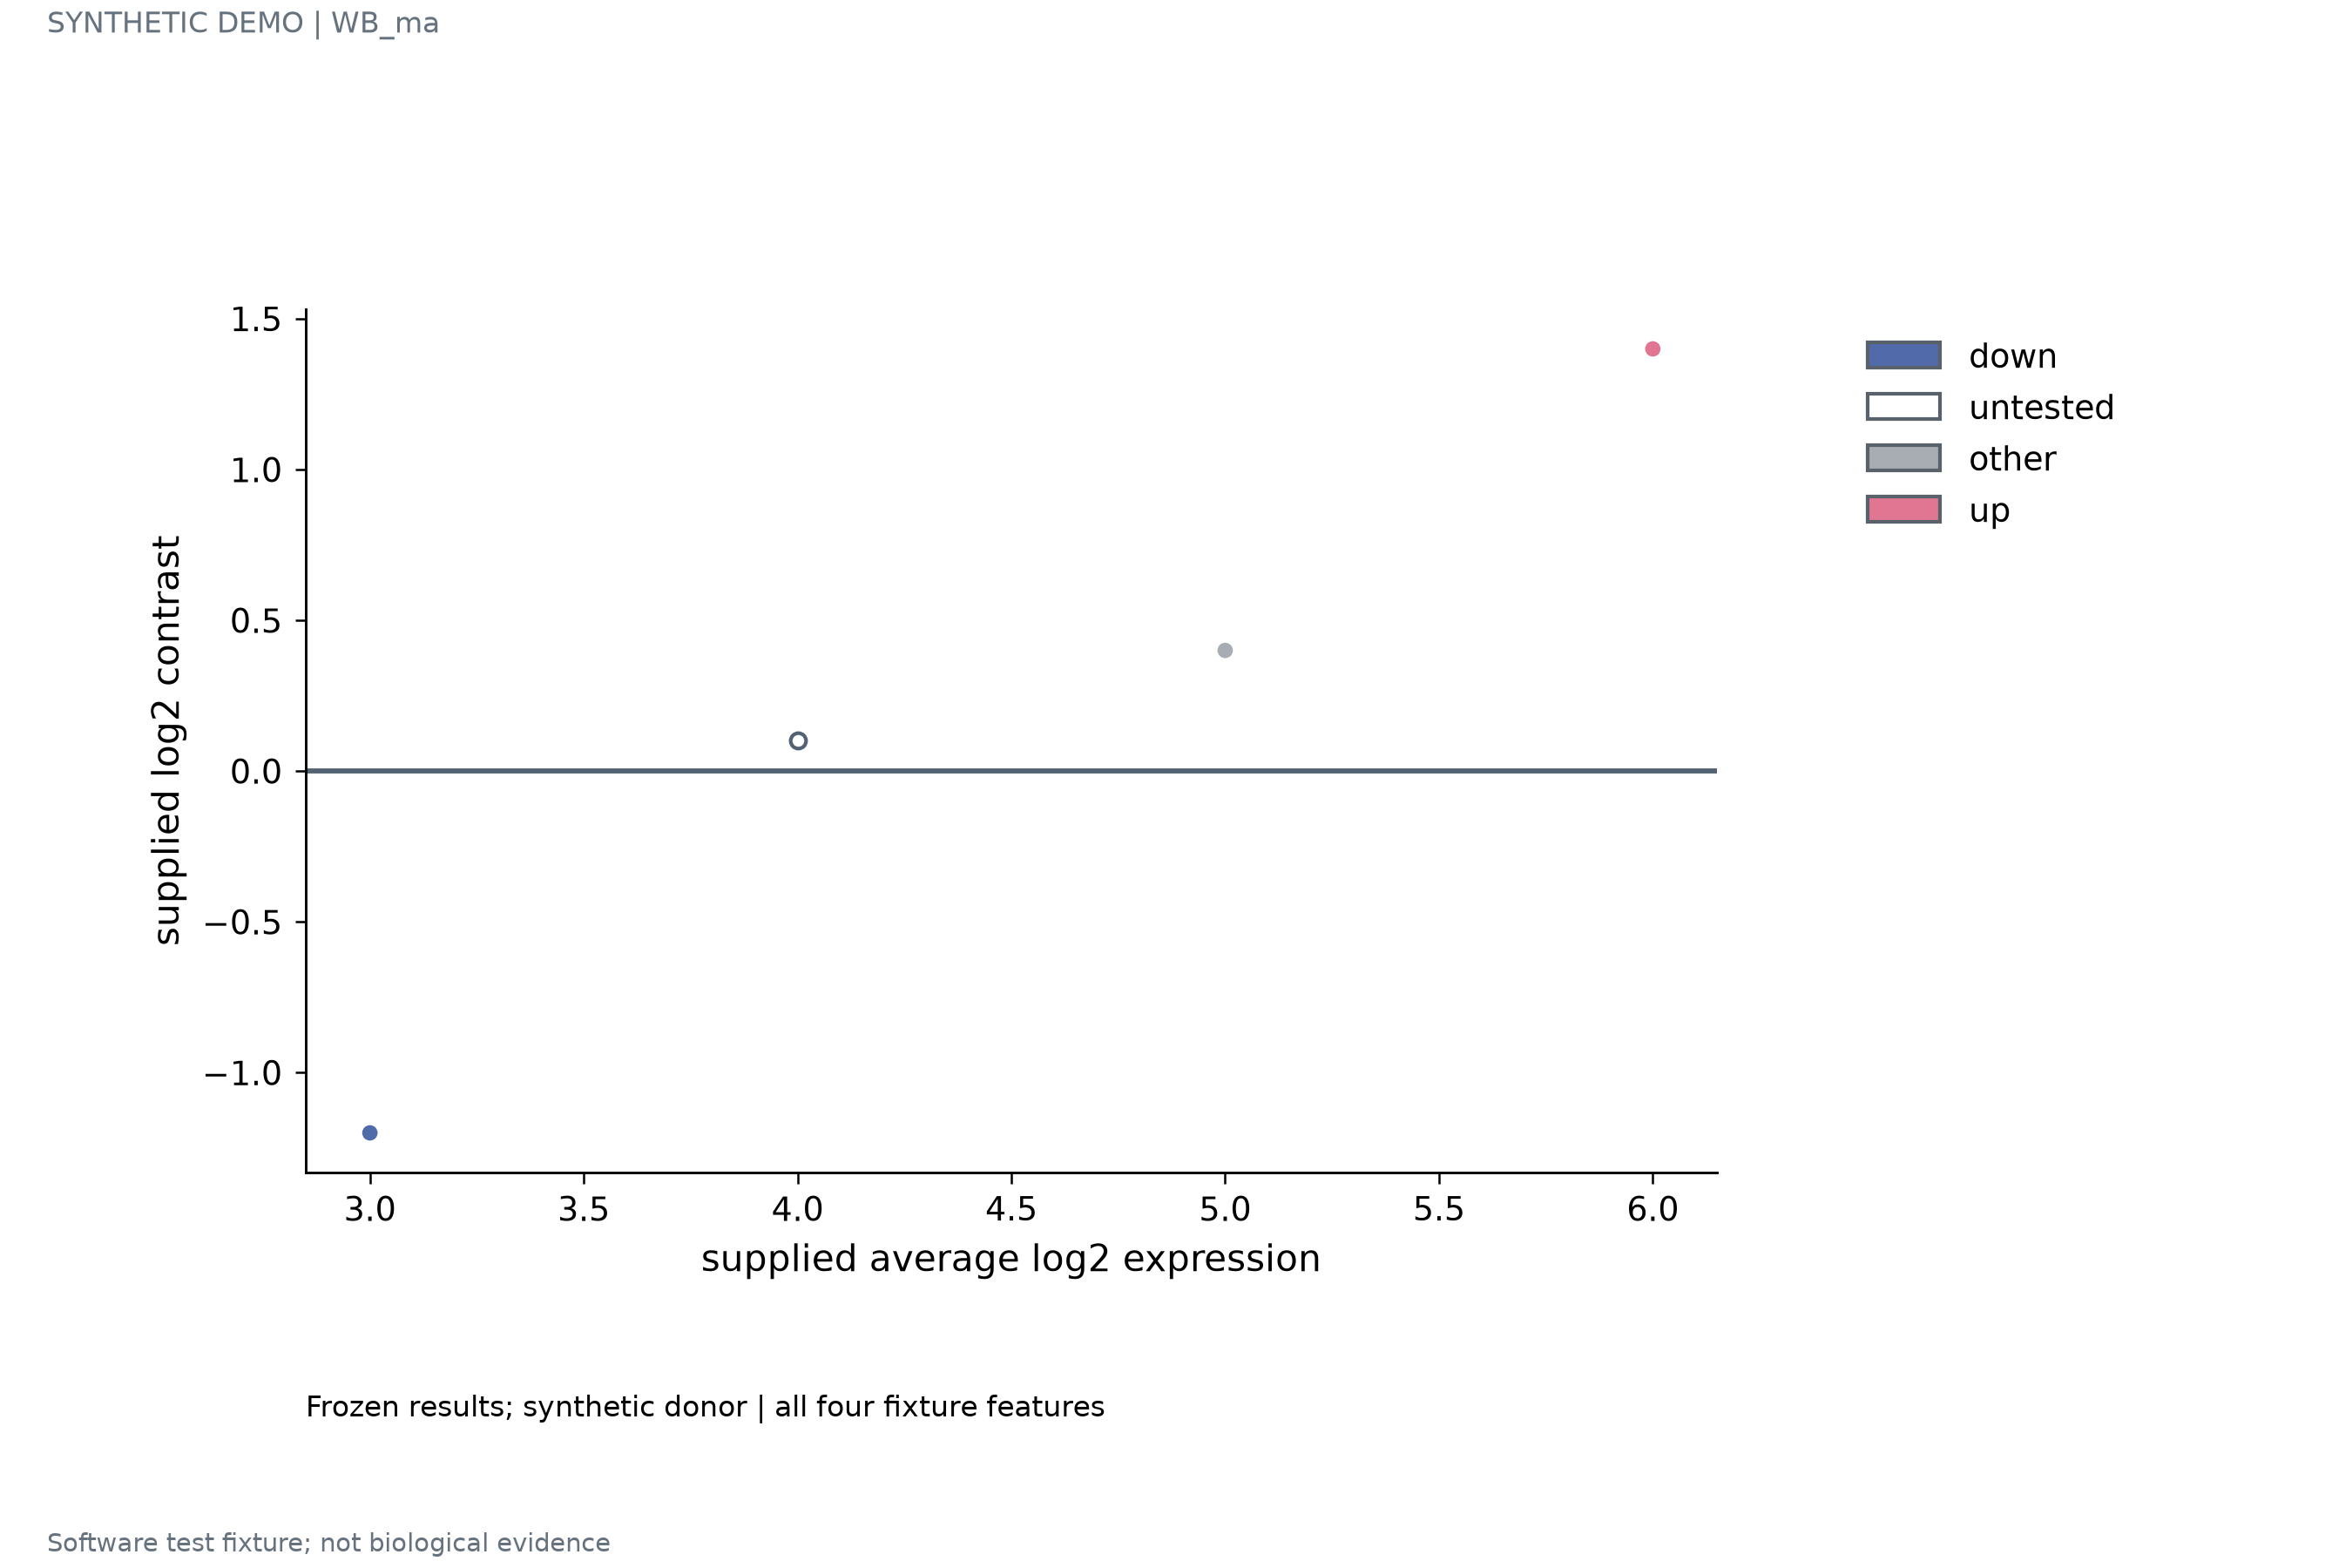

Source data for this figure (header and first rows):
feature_id	effect	average	status
g1	-1.2	3	down
g2	0.1	4	untested
g3	0.4	5	other
g4	1.4	6	up
